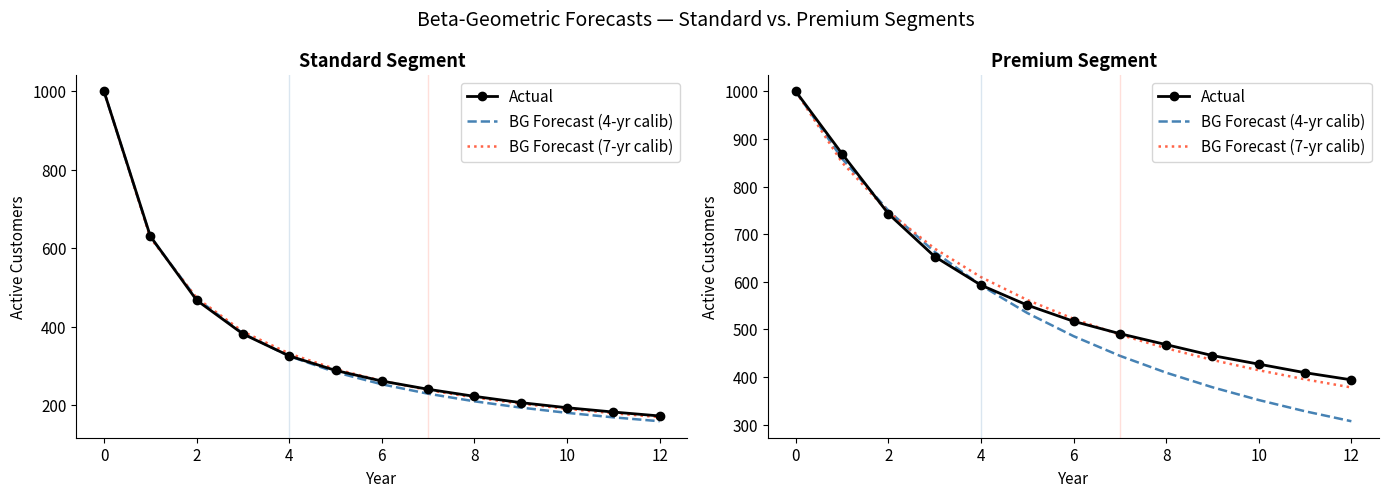
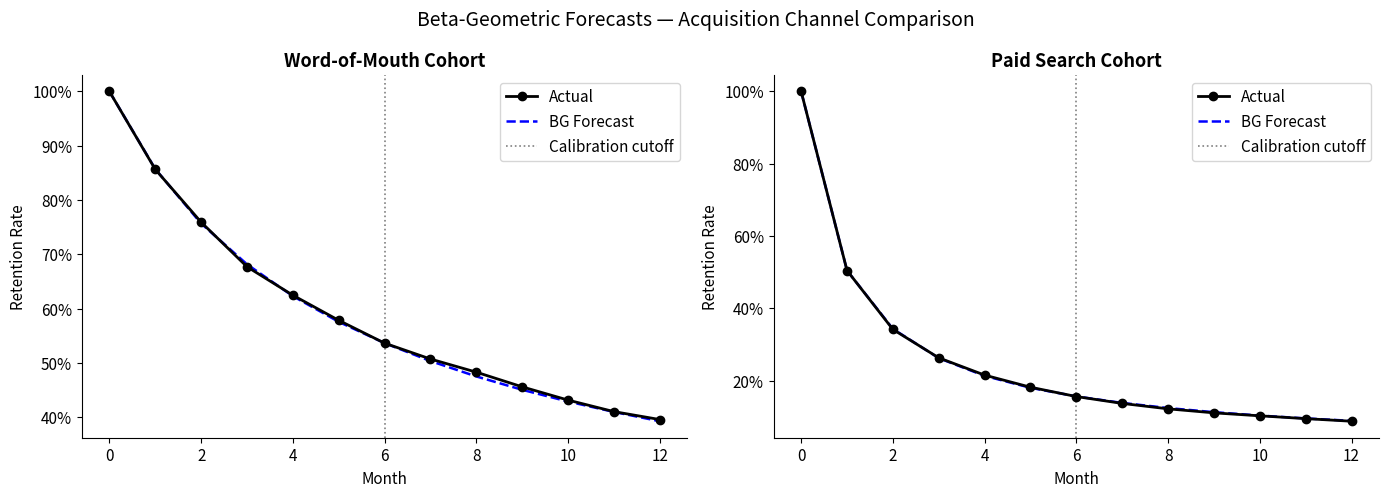

Source code (Python) for these figures, in order:
import math
import numpy as np
import pandas as pd
import matplotlib.pyplot as plt
from scipy.optimize import minimize, Bounds

plt.rcParams.update({
    "figure.dpi": 120,
    "axes.spines.top": False,
    "axes.spines.right": False,
    "font.size": 11,
})


def betageom_negLL(par, data):
    """
    Negative log-likelihood for the Beta-Geometric model.

    Parameters
    ----------
    par  : [a, b], both > 0
    data : array of surviving customers at t = 0, 1, ..., T
    """
    a, b = par
    if a <= 0 or b <= 0:
        return 1e18

    ldenom = math.lgamma(a) + math.lgamma(b) - math.lgamma(a + b)
    llsum = 0.0

    for t in range(1, len(data)):
        lnumer = (
            math.lgamma(a + 1)
            + math.lgamma(b + t - 1)
            - math.lgamma(a + b + t)
        )
        llsum += (data[t - 1] - data[t]) * (lnumer - ldenom)

    T = len(data) - 1
    lnumer_surv = (
        math.lgamma(a)
        + math.lgamma(b + T)
        - math.lgamma(a + b + T)
    )
    llsum += data[-1] * (lnumer_surv - ldenom)

    return -llsum


def fit_betag(data):
    """Estimate Beta-Geometric parameters a, b by MLE using Nelder-Mead."""
    res = minimize(
        betageom_negLL,
        x0=[1.0, 1.0],
        args=(data,),
        method="Nelder-Mead",
        bounds=Bounds([1e-6, 1e-6], [np.inf, np.inf]),
        options={"maxiter": 200000, "disp": False},
    )
    a_hat, b_hat = res.x
    return a_hat, b_hat, -betageom_negLL(res.x, data)


def survival_forecast(a, b, T_max):
    """Return S(0), ..., S(T_max) where S(t) = B(a, b+t) / B(a, b)."""
    lB_ab = math.lgamma(a) + math.lgamma(b) - math.lgamma(a + b)
    return np.array([
        math.exp(
            math.lgamma(a) + math.lgamma(b + t) - math.lgamma(a + b + t) - lB_ab
        )
        for t in range(T_max + 1)
    ])


def run_case(actual_full, calib_T):
    """
    Fit BG model on periods 0..calib_T, then forecast the full horizon.

    Returns a dict with fitted parameters, log-likelihood, in- and
    out-of-sample MAPEs, and period-by-period forecasts and APEs.
    """
    a_hat, b_hat, ll_hat = fit_betag(actual_full[: calib_T + 1])

    surv = survival_forecast(a_hat, b_hat, len(actual_full) - 1)
    forecast = actual_full[0] * surv

    ape = np.abs((actual_full[1:] - forecast[1:]) / actual_full[1:])

    return {
        "a": a_hat,
        "b": b_hat,
        "LL": ll_hat,
        "in_mape": ape[:calib_T].mean(),
        "out_mape": ape[calib_T:].mean(),
        "forecast": forecast,
        "ape": np.r_[0.0, ape],
    }

standard = np.array([1000, 631, 468, 382, 326, 289, 262, 241, 223, 207, 194, 183, 173])
premium  = np.array([1000, 869, 743, 653, 593, 551, 517, 491, 468, 445, 427, 409, 394])
years    = np.arange(len(standard))

seg_results = {
    ("Standard", 4): run_case(standard, 4),
    ("Standard", 7): run_case(standard, 7),
    ("Premium",  4): run_case(premium,  4),
    ("Premium",  7): run_case(premium,  7),
}

seg_summary = pd.DataFrame([
    {
        "Segment": seg,
        "Calibration": f"{T}-year",
        "a": round(res["a"], 4),
        "b": round(res["b"], 4),
        "Mean Churn (a/(a+b))": f"{res['a'] / (res['a'] + res['b']):.1%}",
        "Log-Likelihood": round(res["LL"], 2),
        "In-sample MAPE": f"{res['in_mape'] * 100:.2f}%",
        "Out-of-sample MAPE": f"{res['out_mape'] * 100:.2f}%",
    }
    for (seg, T), res in seg_results.items()
])

seg_summary

fig, axes = plt.subplots(1, 2, figsize=(14, 5))

for ax, (segment, data) in zip(axes, [("Standard", standard), ("Premium", premium)]):
    ax.plot(years, data, "ko-", label="Actual", linewidth=2, zorder=3)
    for T, ls, color in [(4, "--", "steelblue"), (7, ":", "tomato")]:
        res = seg_results[(segment, T)]
        ax.plot(years, res["forecast"], ls, color=color,
                label=f"BG Forecast ({T}-yr calib)", linewidth=1.8)
    ax.axvline(4, color="steelblue", linestyle="-", alpha=0.2, linewidth=1)
    ax.axvline(7, color="tomato",    linestyle="-", alpha=0.2, linewidth=1)
    ax.set_title(f"{segment} Segment", fontsize=13, fontweight="bold")
    ax.set_xlabel("Year")
    ax.set_ylabel("Active Customers")
    ax.legend()

fig.suptitle("Beta-Geometric Forecasts — Standard vs. Premium Segments", fontsize=14)
plt.tight_layout()
plt.show()

cohort_wom  = np.array([5000, 4283, 3797, 3387, 3125, 2894, 2684,
                        2538, 2417, 2282, 2160, 2054, 1981])
cohort_paid = np.array([10000, 5047, 3418, 2632, 2154, 1819, 1561,
                         1371, 1221, 1110, 1028,  950,  878])
months  = np.arange(len(cohort_wom))
calib_T = 6

res_wom  = run_case(cohort_wom,  calib_T)
res_paid = run_case(cohort_paid, calib_T)

channel_summary = pd.DataFrame([
    {
        "Cohort": "Word-of-Mouth",
        "a": round(res_wom["a"], 4),
        "b": round(res_wom["b"], 4),
        "Mean Churn (a/(a+b))": f"{res_wom['a'] / (res_wom['a'] + res_wom['b']):.1%}",
        "Log-Likelihood": round(res_wom["LL"], 2),
        "In-sample MAPE": f"{res_wom['in_mape'] * 100:.2f}%",
        "Out-of-sample MAPE": f"{res_wom['out_mape'] * 100:.2f}%",
    },
    {
        "Cohort": "Paid Search",
        "a": round(res_paid["a"], 4),
        "b": round(res_paid["b"], 4),
        "Mean Churn (a/(a+b))": f"{res_paid['a'] / (res_paid['a'] + res_paid['b']):.1%}",
        "Log-Likelihood": round(res_paid["LL"], 2),
        "In-sample MAPE": f"{res_paid['in_mape'] * 100:.2f}%",
        "Out-of-sample MAPE": f"{res_paid['out_mape'] * 100:.2f}%",
    },
])

channel_summary

fig, axes = plt.subplots(1, 2, figsize=(14, 5))

for ax, (label, data, res) in zip(
    axes,
    [
        ("Word-of-Mouth", cohort_wom,  res_wom),
        ("Paid Search",   cohort_paid, res_paid),
    ],
):
    ret_actual   = data / data[0]
    ret_forecast = res["forecast"] / data[0]

    ax.plot(months, ret_actual,   "ko-", label="Actual",      linewidth=2, zorder=3)
    ax.plot(months, ret_forecast, "b--", label="BG Forecast", linewidth=1.8)
    ax.axvline(calib_T, color="grey", linestyle=":", linewidth=1.2, label="Calibration cutoff")
    ax.yaxis.set_major_formatter(plt.FuncFormatter(lambda y, _: f"{y:.0%}"))
    ax.set_title(f"{label} Cohort", fontsize=13, fontweight="bold")
    ax.set_xlabel("Month")
    ax.set_ylabel("Retention Rate")
    ax.legend()

fig.suptitle("Beta-Geometric Forecasts — Acquisition Channel Comparison", fontsize=14)
plt.tight_layout()
plt.show()
